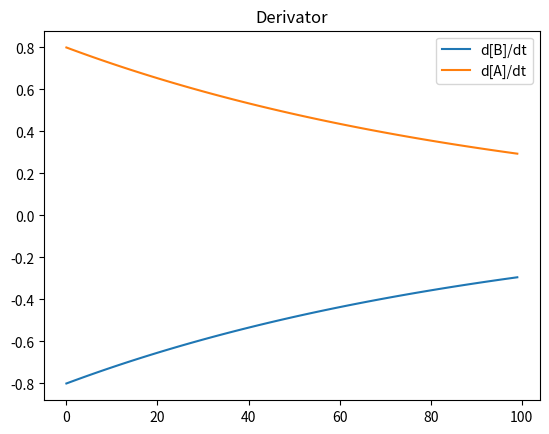

The script that saved this image:
import matplotlib.pyplot as plt
import numpy as np 
import math

#----- VÅRA PARAMETRAR ----- #
e = 20
a0 = 4
k = 0.01
#------KONCENTRATIONER-------# 

a = lambda t: a0 * math.e**(-k * e * t)
b = lambda t: a0 - a0 * math.e**(-k * e * t) 

x = np.linspace(0,5,100)

#plt.title('Koncentrationer)
#plt.plot(b(x))
#plt.plot(a(x))
#plt.legend(['[B]','[A]'])

#plt.show()

#---------DERIVATOR----------#

dadt = lambda t: -k  * e * a(t) 
dbdt = lambda t: k * e * a(t) 

plt.title('Derivator')
plt.plot(dadt(x))
plt.plot(dbdt(x))
plt.legend(['d[B]/dt','d[A]/dt'])
plt.show()

